Photos from the image-classification dataset "corn_leaf_diseases" in the GitHub repository Zekken23/Dataset-skripsi-corn-disease. Its 4 classes are: common rust, corn leaf blight, gray leaf spot, insects damage.

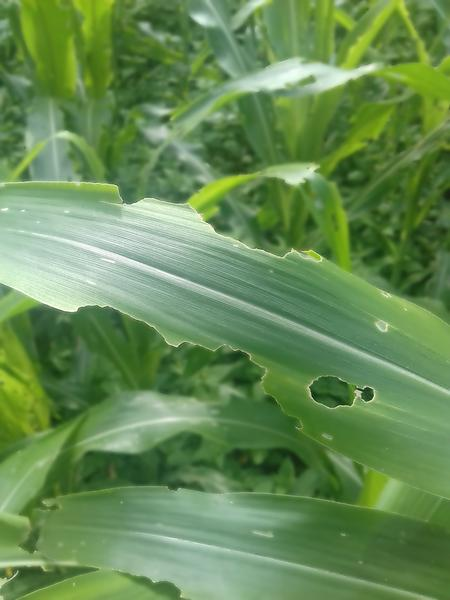
Label: insects damage

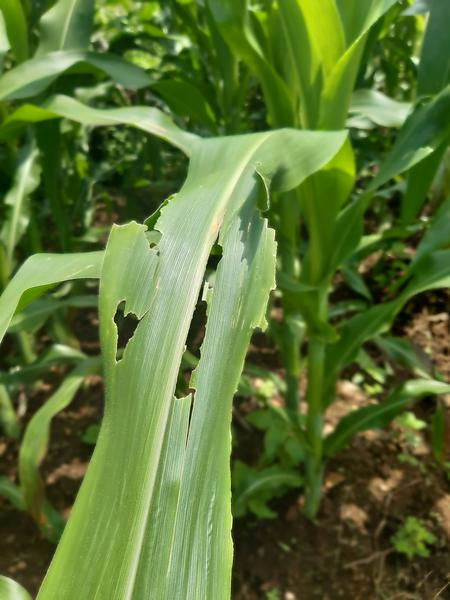
Label: insects damage

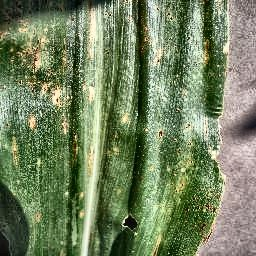
Label: gray leaf spot

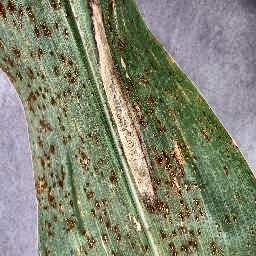
Label: corn leaf blight

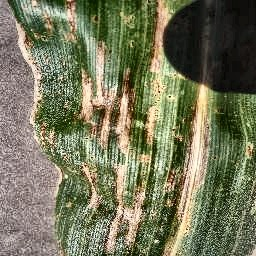
Label: gray leaf spot

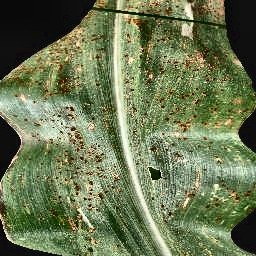
Label: common rust
